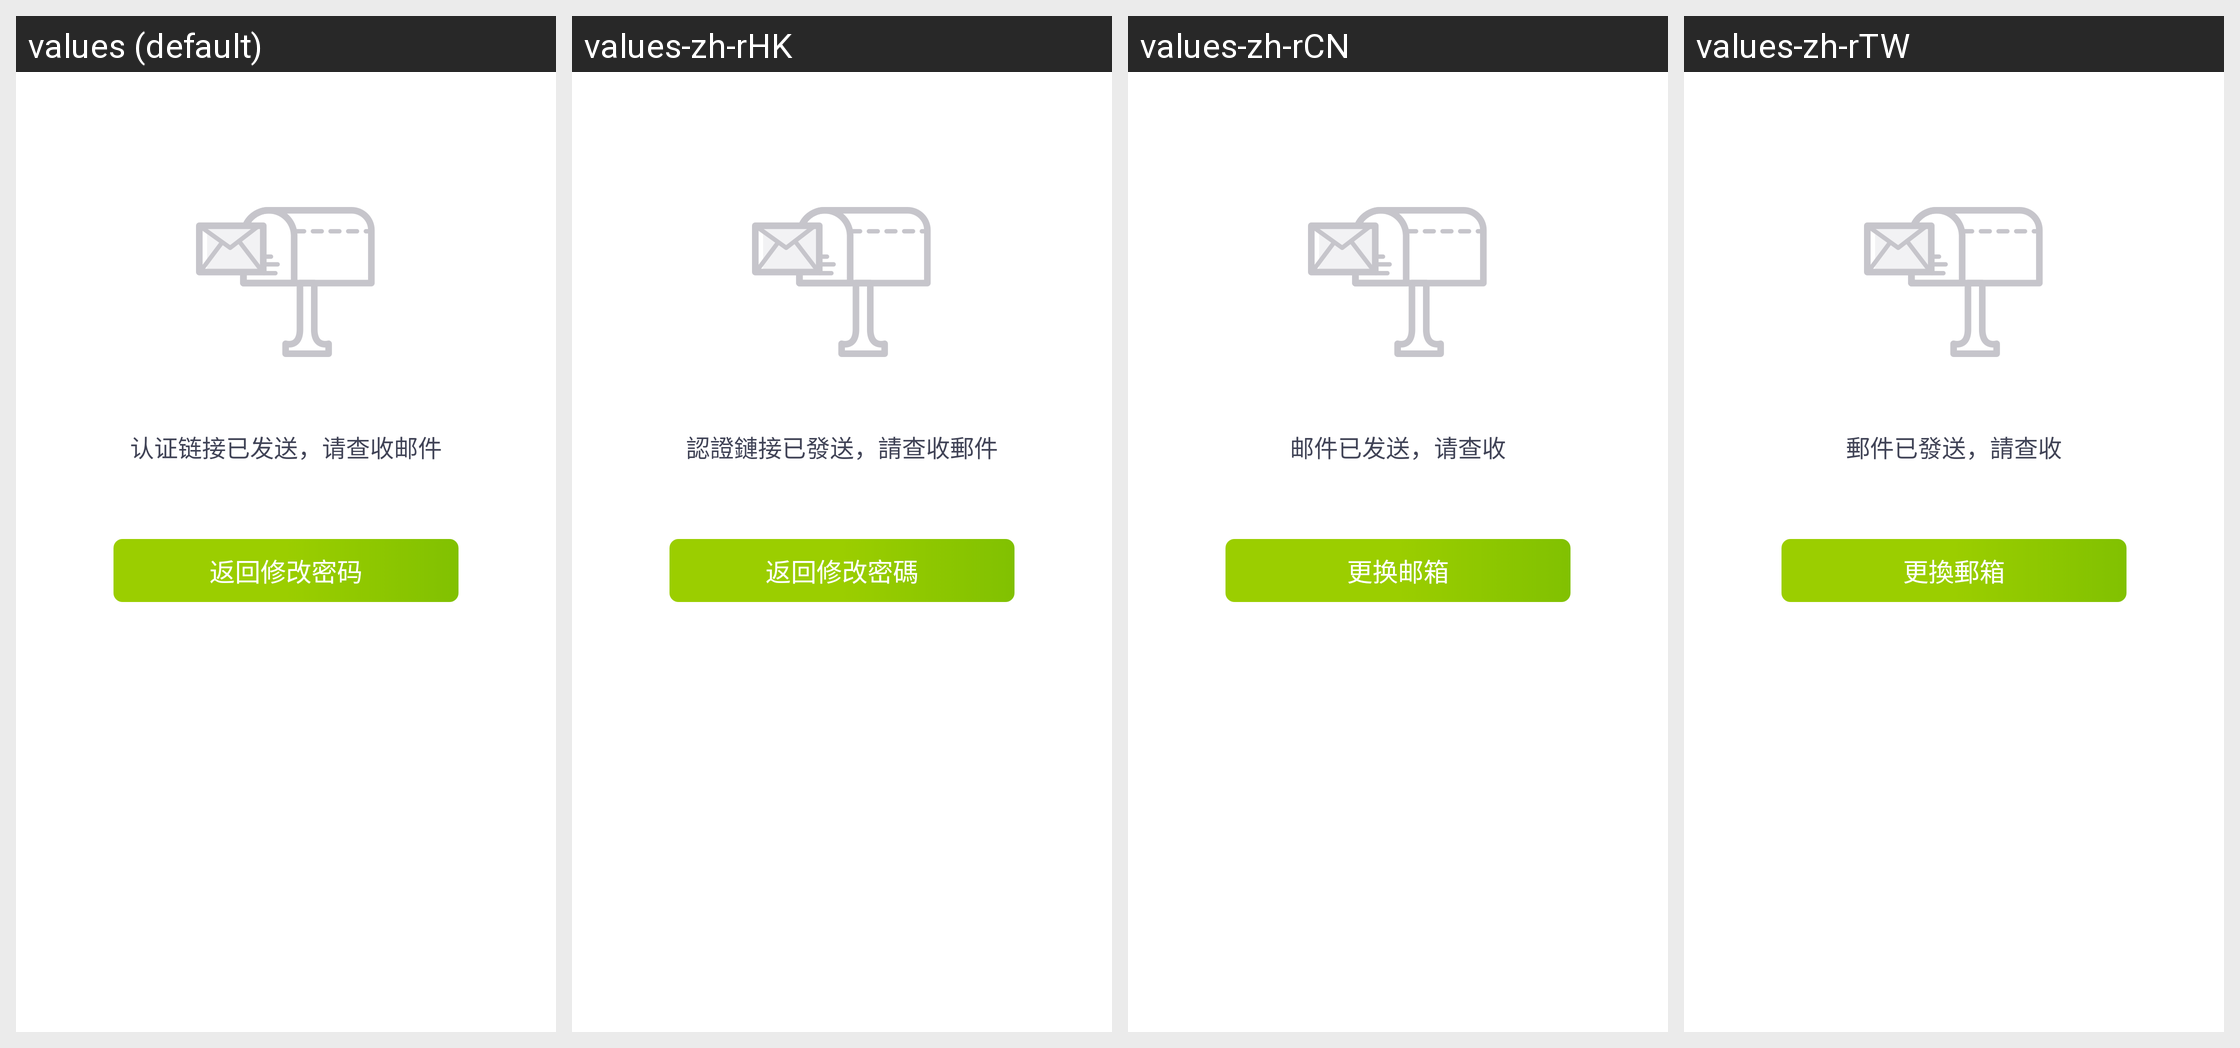

For this localized Android screen grid, give each drawn string resource with its value in every locale shown.
Android screen res/layout/activity_bind_change_email.xml rendered under 4 locales, left to right: values (default), values-zh-rHK, values-zh-rCN, values-zh-rTW. Device: Nexus 5 (rendered at 1080×1920; each locale shown at half size, 540×960, under a caption strip naming it); theme AppTheme_SwipeBack.
Other locales in the repository, not shown: values-ch, values-en.
Strings drawn on this screen, with the default value and each locale's value (text and hints the layout hard-codes, and strings that could not be matched under every locale, appear in the picture but are not listed):

setting_certification_text
  values: 认证链接已发送，请查收邮件
  values-zh-rHK: 認證鏈接已發送，請查收郵件
  values-zh-rCN: 邮件已发送，请查收
  values-zh-rTW: 郵件已發送，請查收

setting_change_email_address
  values: 返回修改密码
  values-zh-rHK: 返回修改密碼
  values-zh-rCN: 更换邮箱
  values-zh-rTW: 更換郵箱
